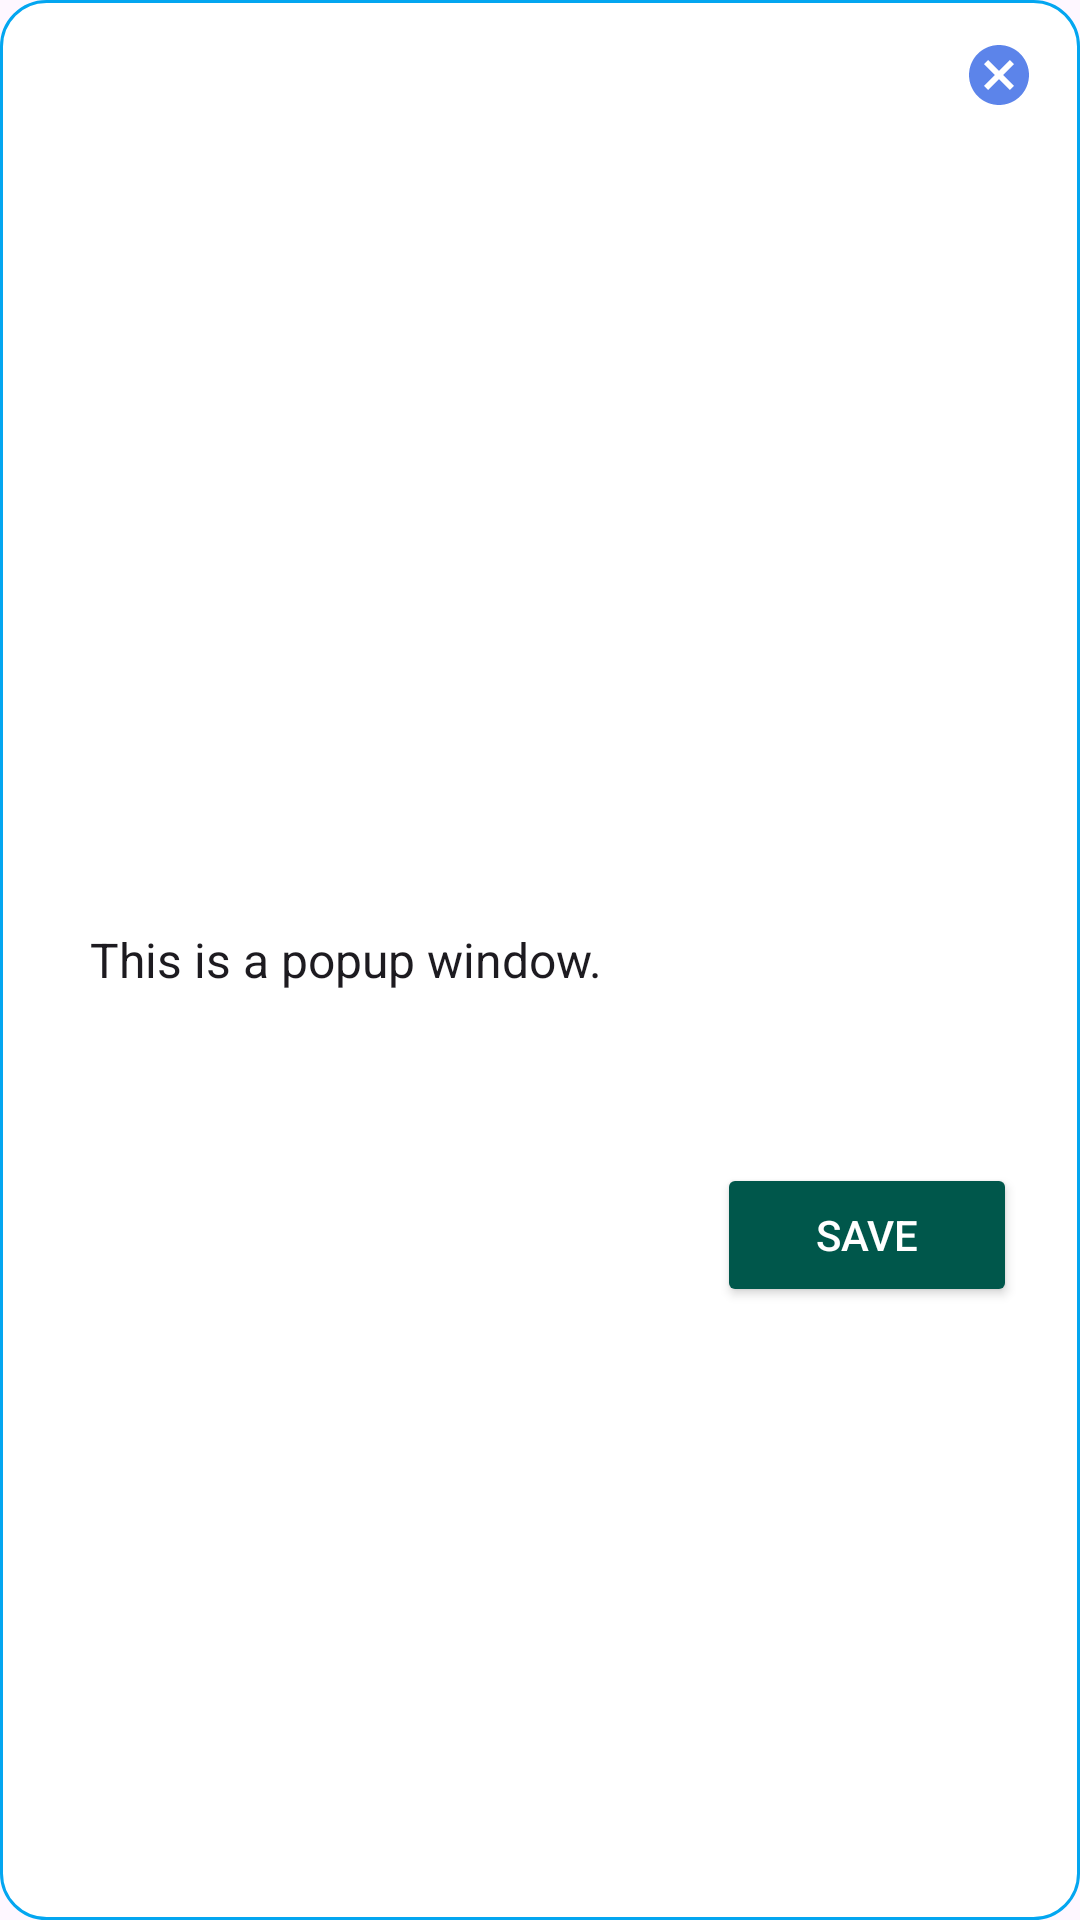

Android layout source for this screen:
<!-- AndroidManifest.xml: application theme Theme.RemedyApp -->
<!-- res/layout/task_edit_dialog.xml -->
<?xml version="1.0" encoding="utf-8"?>
<RelativeLayout xmlns:android="http://schemas.android.com/apk/res/android"
    android:layout_width="match_parent"
    android:layout_height="wrap_content"
    android:layout_marginStart="50dp"
    android:layout_marginEnd="50dp"
    android:background="@drawable/pop_up_dialog_style">

    <ImageButton
        android:id="@+id/edit_close"
        android:layout_width="20dp"
        android:layout_height="20dp"
        android:layout_alignParentTop="true"
        android:layout_alignParentEnd="true"
        android:layout_marginTop="15dp"
        android:layout_marginEnd="17dp"
        android:background="@drawable/ic_action_cancel" />

    <EditText
        android:id="@+id/txt_p"
        android:layout_width="match_parent"
        android:layout_height="wrap_content"
        android:layout_centerInParent="true"
        android:layout_marginStart="30dp"
        android:layout_marginTop="30dp"
        android:layout_marginEnd="30dp"
        android:layout_marginBottom="50dp"
        android:background="@color/white"
        android:text="This is a popup window."
        android:textSize="16sp" />


    <Button
        android:id="@+id/btn_save_edit"
        android:layout_width="100dp"
        android:layout_height="48dp"

        android:layout_below="@+id/txt_p"
        android:layout_alignParentEnd="true"
        android:layout_marginTop="7dp"
        android:layout_marginEnd="21dp"
        android:backgroundTint="@color/colorPrimaryDark"
        android:text="Save"
        android:textColor="@color/white" />

    










</RelativeLayout>












<!-- resources referenced by this layout -->
<resources>
  <color name="colorPrimaryDark">#00574B</color>
  <color name="white">#FFFFFFFF</color>
  <!-- drawable ic_action_cancel (drawable-anydpi) -->
  <vector xmlns:android="http://schemas.android.com/apk/res/android"
      android:width="24dp"
      android:height="24dp"
      android:viewportWidth="24"
      android:viewportHeight="24"
      android:tint="#3365E5"
      android:alpha="0.8">
    <group android:scaleX="1.2"
        android:scaleY="1.2"
        android:translateX="-2.4"
        android:translateY="-2.4">
      <path
          android:fillColor="@android:color/white"
          android:pathData="M12,2C6.47,2 2,6.47 2,12s4.47,10 10,10 10,-4.47 10,-10S17.53,2 12,2zM17,15.59L15.59,17 12,13.41 8.41,17 7,15.59 10.59,12 7,8.41 8.41,7 12,10.59 15.59,7 17,8.41 13.41,12 17,15.59z"/>
    </group>
  </vector>
  <!-- drawable ic_action_save (drawable-anydpi) -->
  <vector xmlns:android="http://schemas.android.com/apk/res/android"
      android:width="24dp"
      android:height="24dp"
      android:viewportWidth="24"
      android:viewportHeight="24"
      android:tint="#3365E5"
      android:alpha="0.8">
    <group android:scaleX="1.2631578"
        android:scaleY="1.2631578"
        android:translateX="-3.7894738"
        android:translateY="-3.7894738">
      <path
          android:fillColor="@android:color/white"
          android:pathData="M17,3L5,3c-1.11,0 -2,0.9 -2,2v14c0,1.1 0.89,2 2,2h14c1.1,0 2,-0.9 2,-2L21,7l-4,-4zM12,19c-1.66,0 -3,-1.34 -3,-3s1.34,-3 3,-3 3,1.34 3,3 -1.34,3 -3,3zM15,9L5,9L5,5h10v4z"/>
    </group>
  </vector>
  <!-- drawable pop_up_dialog_style (drawable) -->
  <?xml version="1.0" encoding="UTF-8"?>
  <shape xmlns:android="http://schemas.android.com/apk/res/android">
  
      <stroke
          android:width="1dp"
          android:color="#03A6F0" />
  
      <corners android:radius="15dp" />
      <solid android:color="#FFFFFF" />
  </shape>
  <style name="Theme.RemedyApp" parent="Base.Theme.RemedyApp" />
  <style name="Base.Theme.RemedyApp" parent="Theme.Material3.DayNight.NoActionBar">
          
          
      </style>
</resources>
